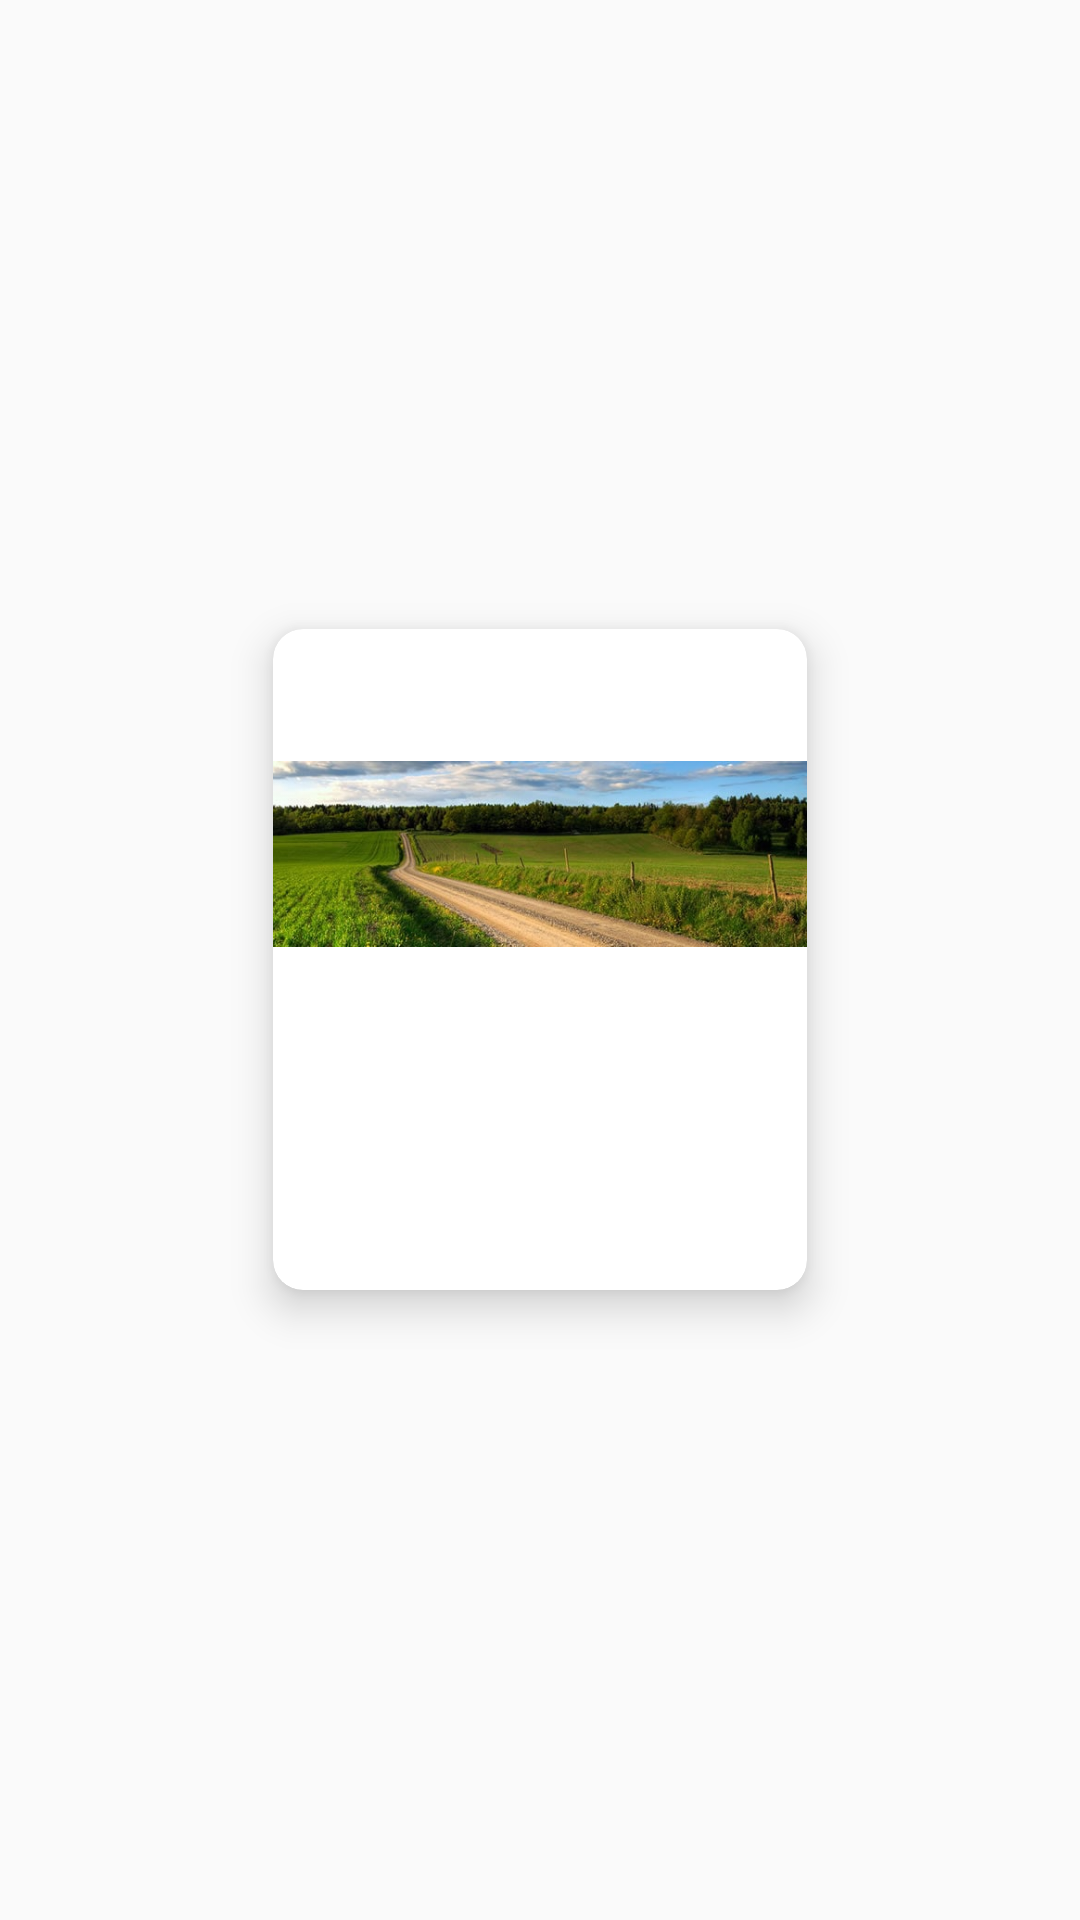

Produce the Android XML layout that renders to this screen, including the resource entries it uses.
<!-- AndroidManifest.xml: application theme AppTheme -->
<!-- res/layout/individual_recyclerview_item.xml -->
<?xml version="1.0" encoding="utf-8"?>
<RelativeLayout xmlns:android="http://schemas.android.com/apk/res/android"
    android:layout_width="wrap_content"
    android:layout_height="wrap_content"
    xmlns:app="http://schemas.android.com/apk/res-auto"
    xmlns:tools="http://schemas.android.com/tools"
    tools:context=".MainActivity">

    <android.support.v7.widget.CardView
        android:layout_width="200dp"
        android:layout_height="wrap_content"
        app:cardCornerRadius="10dp"
        app:cardElevation="8dp"
        app:cardPreventCornerOverlap="true"
        app:cardUseCompatPadding="true"
        android:layout_centerInParent="true">


        <RelativeLayout
            android:layout_width="match_parent"
            android:layout_height="match_parent"
            android:layout_marginBottom="16dp">


            <ImageView
                android:layout_width="match_parent"
                android:layout_height="150dp"
                android:src="@drawable/image2"
                tools:scaleType="centerCrop"
                android:id="@+id/image_view"
                />

            <TextView
                android:layout_width="wrap_content"
                android:layout_height="wrap_content"
                android:layout_marginLeft="16dp"
                android:layout_marginRight="16dp"
                tools:text="Location"
                android:textAllCaps="true"
                android:layout_below="@+id/image_view"
                android:id="@+id/location_textView"
                android:layout_marginTop="8dp"
                android:textColor="#000"
                android:textAppearance="?android:textAppearanceMedium"/>

            <TextView
                android:layout_width="wrap_content"
                android:layout_height="wrap_content"
                tools:text="description"
                android:layout_marginTop="3dp"
                android:layout_marginLeft="16dp"
                android:layout_marginRight="16dp"
                android:maxLines="1"
                android:id="@+id/desc_textView"
                android:layout_below="@+id/location_textView"/>

        </RelativeLayout>

    </android.support.v7.widget.CardView>

</RelativeLayout>
<!-- resources referenced by this layout -->
<resources>
  <!-- drawable image2: png bitmap (drawable, 218867 bytes) -->
  <style name="AppTheme" parent="Theme.AppCompat.Light.DarkActionBar">
          
          <item name="colorPrimary">@android:color/white</item>
          <item name="colorPrimaryDark">@android:color/darker_gray</item>
          <item name="colorAccent">@color/colorAccent</item>
      </style>
  <!-- not gathered from this repository: default colours our renderer supplied (Android Studio template values) -->
  <color name="colorAccent">#FF03DAC5</color>
</resources>
